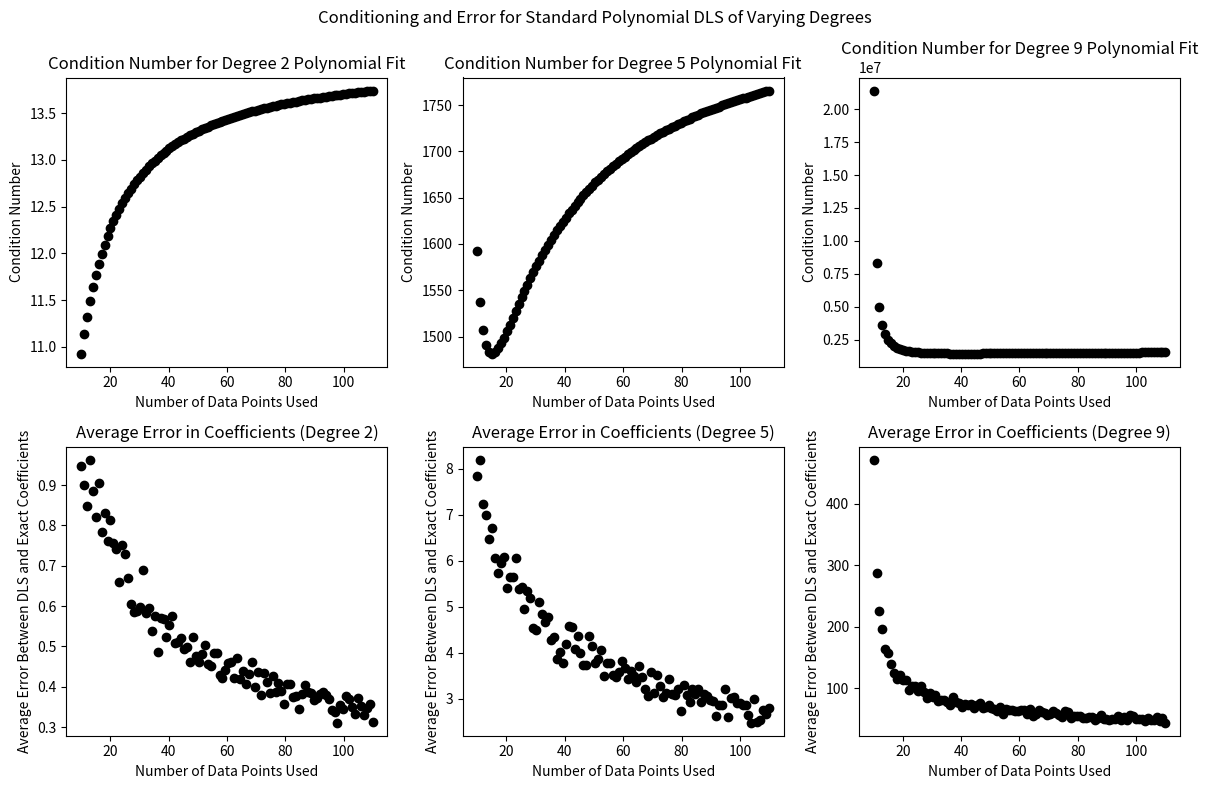
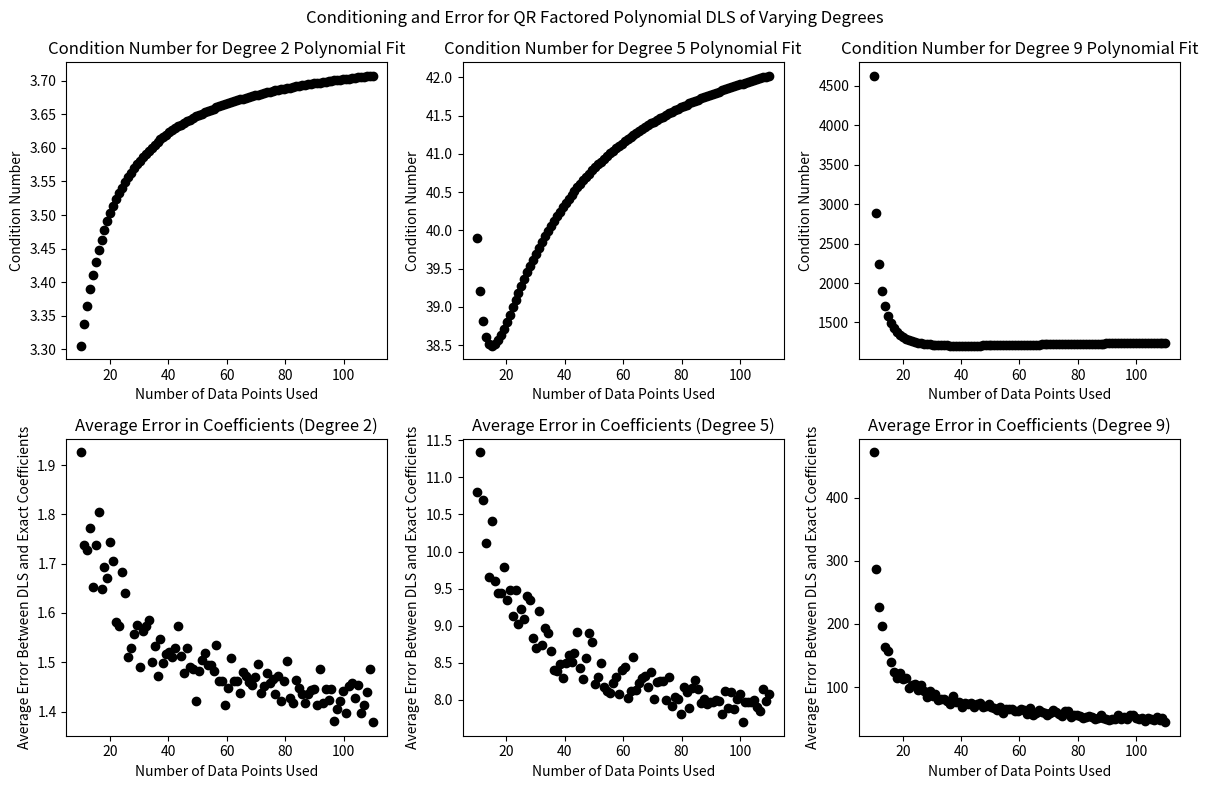

Reproduce these figures in Python, in order.
import numpy as np;
import matplotlib.pyplot as plt;
from scipy.special import legendre;
from numpy.polynomial import chebyshev;
from scipy.special import eval_chebyt;
from scipy.special import legendre;
from scipy.integrate import quad;
from scipy.fftpack import dct
rng = np.random.default_rng(seed=27)


def driver():

    ##############################################################################################################################
    # To test the strengths and weaknesses of each method we will test them on the data sets created from the following functions:
    ##############################################################################################################################

    # linear functions:
    lin_ex1 = lambda x: x
    lin_ex2 = lambda x: .1*x + 3
    lin_ex3 = lambda x: 8*x - 4

    # polynomial functions:
    poly_ex1 = lambda x: x**2  # quadratic
    poly_ex2 = lambda x: .5*(x**3 - (x+3)**2 - x + 10)  # degree-3 polynomial
    poly_ex3 = lambda x: .1*(x+3)*((x-2)**2)*((x+1)**3) # degree-6 polynomial

    # exponential function:
    exp_ex = lambda x: x*np.exp(1-x**2)


     #######################################################################################################################
    # The following tests can be modified to match our exact needs for the project but I've provided some basic comparisons
    # [redacted]
    #######################################################################################################################


    # perform all tests using 10, 50, and 250 data points
    for i in range(3):

        # xvals for graphing
        xvals = np.linspace(-3, 3, 1000) #the example functions I chose are "interesting" between -3, and 3 but we could change these bounds

        # exact evaluations of functions for graphing
        lin1_exact = lin_ex1(xvals)
        lin2_exact = lin_ex2(xvals)
        lin3_exact = lin_ex3(xvals)
        poly1_exact = poly_ex1(xvals)
        poly2_exact = poly_ex2(xvals)
        poly3_exact = poly_ex3(xvals)
        exp_exact = exp_ex(xvals)

        #############################################################
        # linear examples with normal, medium noise
        # Shows how the effects of constant scaled noise depend on the
        # function
        #############################################################


        # generate noisy data points
        [x_noise, lin1_norm_m] = genNoisyFunc(lin_ex1, 'n', 'm', -3, 3, 10*(5**i))
        [x_noise, lin2_norm_m] = genNoisyFunc(lin_ex2, 'n', 'm', -3, 3, 10*(5**i))
        [x_noise, lin3_norm_m] = genNoisyFunc(lin_ex3, 'n', 'm', -3, 3, 10*(5**i))

        # Apply linear LS fit to noisy data
        alin1 = LSqr_linfit(x_noise, lin1_norm_m)
        alin2 = LSqr_linfit(x_noise, lin2_norm_m)
        alin3 = LSqr_linfit(x_noise, lin3_norm_m)

        #plot results
        fig, axes = plt.subplots(1, 3, figsize=(12, 8))
        fig.suptitle(f'Comparison of Linear LS using {10*(5**i)} nodes, and Normally Distributed Noise')

        axes[0].scatter(x_noise, lin1_norm_m, color='black', marker='o', label='Noisy Data')
        axes[0].plot(xvals, lin1_exact, color='blue', label='Exact Function')
        axes[0].plot(x_noise, alin1[0]+alin1[1]*x_noise, color='red', label='LS Approximation')
        axes[0].legend()
        axes[0].set_title(r"$f(x) = x$")

        axes[1].scatter(x_noise, lin2_norm_m, color='black', marker='o', label='Noisy Data')
        axes[1].plot(xvals, lin2_exact, color='blue', label='Exact Function')
        axes[1].plot(x_noise, alin2[0]+alin2[1]*x_noise, color='red', label='LS Approximation')
        axes[1].legend()
        axes[1].set_title(r"$f(x) = \frac{1}{10} x + 3$")

        axes[2].scatter(x_noise, lin3_norm_m, color='black', marker='o', label='Noisy Data')
        axes[2].plot(xvals, lin3_exact, color='blue', label='Exact Function')
        axes[2].plot(x_noise, alin3[0]+alin3[1]*x_noise, color='red', label='LS Approximation')
        axes[2].legend()
        axes[2].set_title(r"$f(x) =  8x - 4$")

        plt.tight_layout()
        plt.show()


        ##########################################################################################################
        # Linear LS fit using normally distributed noise scaled by a constant factor, vs. noise proportional to x
        ##########################################################################################################

        # evaluate exact function on [0,10]
        xvals2 = np.linspace(0,10,1000)
        lin1_exact2 = lin_ex1(xvals2)

        # generate noisy data points: (small normal and proportional normal)
        [x_noise, lin1_norm_s] = genNoisyFunc(lin_ex1, 'n', 's', 0, 10, 10*(5**i))
        [x_noise, lin1_norm_p] = genNoisyFunc(lin_ex1, 'n', 'p', 0, 10, 10*(5**i))

        # Apply LS fit
        alin4 = LSqr_linfit(x_noise, lin1_norm_s)
        alin5 = LSqr_linfit(x_noise, lin1_norm_p)

        # plot results
        fig, axes = plt.subplots(1, 2, figsize=(12, 8))
        fig.suptitle(f'Comparison of Noise Scaleling')

        axes[0].scatter(x_noise, lin1_norm_s, color='black', marker='o', label='Noisy Data')
        axes[0].plot(xvals2, lin1_exact2, color='blue', label=r"Exact Function: $f(x) = x$")
        axes[0].plot(x_noise, alin4[0]+alin4[1]*x_noise, color='red', label=f"LS Approximation: $f(x) = {alin4[1]:.2f}x + {alin4[0]:.2f}$")
        axes[0].legend()
        axes[0].set_title("Noise using distribution N~(0,1)")

        axes[1].scatter(x_noise, lin1_norm_p, color='black', marker='o', label='Noisy Data')
        axes[1].plot(xvals2, lin1_exact2, color='blue', label=r"Exact Function: $f(x) = x$")
        axes[1].plot(x_noise, alin5[0]+alin5[1]*x_noise, color='red', label=f"LS Approximation: $f(x) = {alin5[1]:.2f}x + {alin5[0]:.2f}$")
        axes[1].legend()
        axes[1].set_title("Noise using distribution x*N~(0,1)")

        plt.tight_layout()
        plt.show()
        


        #############################################################################
        # Example of underfit LS approximation (linear to approximate quadratic data)
        #############################################################################

        # evaluate exact function on [0,5]
        xvals3 = np.linspace(0,5,1000)
        poly1_exact2 = poly_ex1(xvals3)

        # generate noisy data points
        [x_noise, poly1_norm_s] = genNoisyFunc(poly_ex1, 'n', 's', 0, 5, 10*(5**i))

        # Apply LS linear fit
        alin6 = LSqr_linfit(x_noise, poly1_norm_s)

        # plot results
        plt.figure()
        plt.title("Applying Linear LS to Non-Linear Data")
        plt.scatter(x_noise, poly1_norm_s, color='black', marker='o', label='Noisy Data')
        plt.plot(xvals3, poly1_exact2, color='blue', label=r"Exact Function: $f(x) = x^2$")
        plt.plot(x_noise, alin6[0]+alin6[1]*x_noise, color='red', label=f"LS Approximation: $f(x) = {alin6[1]:.2f}x + {alin6[0]:.2f}$")
        plt.legend()
        plt.tight_layout()
        plt.show()


        #################################################################################################
        # Polynomial LS fit using underfit, correctly fit, and overfit degree (using degree 3 polynomial)
        #################################################################################################

        # generate noisy data
        [x_noise, poly2_norm_s] = genNoisyFunc(poly_ex2, 'n', 's', 0, 5, 10*(5**i))

        # Apply LS polynomial fit with varying degree
        (ap2,M2) = LSqr_polyfit(x_noise,poly2_norm_s,2)
        (ap3,M3) = LSqr_polyfit(x_noise,poly2_norm_s,3)
        (ap6,M6) = LSqr_polyfit(x_noise,poly2_norm_s,4)

        # plot results
        fig, axes = plt.subplots(1, 3, figsize=(12, 8))
        fig.suptitle(f'Choosing Correct fit for Polynomial LS')

        axes[0].scatter(x_noise, poly2_norm_s, color='black', marker='o', label='Noisy Data')
        axes[0].plot(xvals, poly2_exact, color='blue', label=f"Exact Function: $\frac{1}{2}(x^3 - (x+3)^2 - x + 10)$")
        axes[0].plot(x_noise, M2@ap2, color='red', label='Quadratic LS Approximation')
        axes[0].legend()
        axes[0].set_title(r"$Under$")

        axes[1].scatter(x_noise, lin2_norm_m, color='black', marker='o', label='Noisy Data')
        axes[1].plot(xvals, lin2_exact, color='blue', label='Exact Function')
        axes[1].plot(x_noise, alin2[0]+alin2[1]*x_noise, color='red', label='LS Approximation')
        axes[1].legend()
        axes[1].set_title(r"$f(x) = \frac{1}{10} x + 3$")

        axes[2].scatter(x_noise, lin3_norm_m, color='black', marker='o', label='Noisy Data')
        axes[2].plot(xvals, lin3_exact, color='blue', label='Exact Function')
        axes[2].plot(x_noise, alin3[0]+alin3[1]*x_noise, color='red', label='LS Approximation')
        axes[2].legend()
        axes[2].set_title(r"$f(x) =  8x - 4$")

        plt.tight_layout()
        plt.show()

    return



def linConditioningTests():

    #######################################################################################################################################
    # To analyze the conditioning of linear fit DLS we'll analyse the condition number of a Linear fit DLS model using an increasing amount
    # of data points with random noise added to each. We'll also compare the average error in the coeffiecients produced by DLS.
    ########################################################################################################################################

    lin_ex = lambda x: x + 3

    # arrays to store condition numbers and coefficient differences:
    reg_conditions = np.zeros(100)
    reg_coef_diff = np.zeros(100)
    QR_conditions = np.zeros(100)
    QR_coef_diff = np.zeros(100)

    for i in range(100): # iterator for different number of data points

        # generate noisy data
        [x_noise, lin_noisy] = genNoisyFunc(lin_ex, 'n', 'm', -50, 50, i*10 + 10)

        #perform standard DLS fit
        a_reg, k_reg = LS_linfit(x_noise, lin_noisy)

        #perform DLS QR fit
        a_QR, k_QR = LSqr_linfit(x_noise, lin_noisy)

        # add condition numbers to arrays
        reg_conditions[i] = k_reg
        QR_conditions[i] = k_QR

        # Store sampled coefficient differences to be averaged
        sample_reg_coef = np.zeros(100)
        sample_QR_coef = np.zeros(100)

        # compute average coefficient difference by sampling 100 times at current number of data points and computing the average value
        for j in range(100):

            # generate noisy data
            [sample_x_noise, sample_lin_noisy] = genNoisyFunc(lin_ex, 'n', 'm', -50, 50, i*10 + 10)

            #perform standard DLS fit
            sample_a_reg, _sample_k_reg = LS_linfit(sample_x_noise, sample_lin_noisy)

            #perform DLS QR fit
            sample_a_QR, sample_k_QR = LSqr_linfit(sample_x_noise, sample_lin_noisy)

            sample_reg_avg = (abs(sample_a_reg[0] - 3) + abs(sample_a_reg[1] - 1))/2
            sample_QR_avg = (abs(sample_a_QR[0] -3) + abs(sample_a_QR[1] -1 ))/2

            sample_reg_coef[j] = sample_reg_avg
            sample_QR_coef[j] = sample_QR_avg

        #compute total average of coefficient differences across all samples for current number of data points and add to arrays
        reg_coef_diff[i] = sum(sample_reg_coef)/100
        QR_coef_diff[i] = sum(sample_QR_coef)/100


    #create x values for plotting
    xvals = np.linspace(10, 1000, 100)

    # Standard DLS
    fig, axes = plt.subplots(1, 2, figsize=(12, 8))
    fig.suptitle(f"Standard Linear fit DLS on Noisy Function: $f(x) = (x + 3) + \\epsilon$")

    axes[0].scatter(xvals, reg_conditions, color='black', marker='o')
    axes[0].set_ylabel('Condition Number')
    axes[0].set_xlabel('Number of Data Points Used')
    axes[0].set_title('Condition Number of DLS by Data Points Used')

    axes[1].scatter(xvals, reg_coef_diff, color='black', marker='o')
    axes[1].set_ylabel('Average Difference Between DLS and Exact Coefficients')
    axes[1].set_xlabel('Number of Data Points Used')
    axes[1].set_title('Average Error in Coefficients Using DLS')

    plt.tight_layout()
    plt.show()

    # QR DLS
    fig, axes = plt.subplots(1, 2, figsize=(12, 8))
    fig.suptitle(f"QR Factored Linear fit DLS on Noisy Function: $f(x) = (x + 3) + \\epsilon$")

    axes[0].scatter(xvals, QR_conditions, color='black', marker='o')
    axes[0].set_ylabel('Condition Number')
    axes[0].set_xlabel('Number of Data Points Used')
    axes[0].set_title('Condition Number of DLS by Data Points Used')

    axes[1].scatter(xvals, QR_coef_diff, color='black', marker='o')
    axes[1].set_ylabel('Average Difference Between DLS and Exact Coefficients')
    axes[1].set_xlabel('Number of Data Points Used')
    axes[1].set_title('Average Error in Coefficients Using DLS')

    plt.tight_layout()
    plt.show()


    #################################################################################################################################
    # For the second part of our senesitivity analysis, we are going to focus on how the input data affects Linear DLS. We'll compare
    # different types of noise, levels of noise, and number of data points for a linear fit DLS model. For all of these we will use
    # the QR factorization model to reduce the impact of conditioning on the sensitvity so we can focus more on the data itself.
    #################################################################################################################################


    ############################################################################################
    # Comparing Uniform and Normal homoskedastic noise, both medium levels, and using 100 points
    ############################################################################################

    # generate both types of noise
    x_noise, lin_noisy_n = genNoisyFunc(lin_ex, 'n', 'm', -10, 10, 100)
    x_noise, lin_noisy_u = genNoisyFunc(lin_ex, 'u', 'm', -10, 10, 100)

    # perform DLS
    a_norm, k_norm = LSqr_linfit(x_noise, lin_noisy_n)
    a_uni, k_uni = LSqr_linfit(x_noise, lin_noisy_u)

    # define functions based of least squares results to 












    return
    

def polyConditioningTests():

    #######################################################################################################################################
    # Even though the condition number for linear DLS is high, the numerical differences between QR and Standard DLS are not very large for 
    # linear data with homoskedastic noise. To better see the effects of a high condition number on the sensitivity of DLS we'll perform a 
    # similar experiment on noisy polynomial data of increasing degrees.
    #######################################################################################################################################

    # definging polynomials of varying degrees to test
    poly2 = lambda x: (x-1)**2
    poly5 = lambda x: (x-1)**5
    poly9 = lambda x: (x-1)**9

    # arrays to store condition numbers and coefficient differences:
    reg_conditions2 = np.zeros(100)
    reg_coef_diff2 = np.zeros(100)
    reg_conditions5 = np.zeros(100)
    reg_coef_diff5 = np.zeros(100)
    reg_conditions9 = np.zeros(100)
    reg_coef_diff9 = np.zeros(100)

    QR_conditions2 = np.zeros(100)
    QR_coef_diff2 = np.zeros(100)
    QR_conditions5 = np.zeros(100)
    QR_coef_diff5 = np.zeros(100)
    QR_conditions9 = np.zeros(100)
    QR_coef_diff9 = np.zeros(100)

    for i in range(100): # iterator for different number of data points

        # generate noisy data for each polynomial
        [x_noise2, poly_noisy2] = genNoisyFunc(poly2, 'n', 'm', -1, 1, i + 10)
        [x_noise5, poly_noisy5] = genNoisyFunc(poly5, 'n', 'm', -1, 1, i + 10)
        [x_noise9, poly_noisy9] = genNoisyFunc(poly9, 'n', 'm', -1, 1, i + 10)

        #perform standard DLS fit
        a_reg2, M_reg2 ,k_reg2 = LS_polyfit(x_noise2, poly_noisy2, 2)
        a_reg5, M_reg5 ,k_reg5 = LS_polyfit(x_noise5, poly_noisy5, 5)
        a_reg9, M_reg9 ,k_reg9 = LS_polyfit(x_noise9, poly_noisy9, 9)

        #perform DLS QR fit
        a_QR2, M_QR2, k_QR2 = LSqr_polyfit(x_noise2, poly_noisy2, 2)
        a_QR5, M_QR5, k_QR5 = LSqr_polyfit(x_noise5, poly_noisy5, 5)
        a_QR9, M_QR9, k_QR9 = LSqr_polyfit(x_noise9, poly_noisy9, 9)

        # add condition numbers to arrays
        reg_conditions2[i] = k_reg2
        reg_conditions5[i] = k_reg5
        reg_conditions9[i] = k_reg9

        QR_conditions2[i] = k_QR2
        QR_conditions5[i] = k_QR5
        QR_conditions9[i] = k_QR9

        # Store sampled coefficient differences to be averaged
        sample_reg_coef2 = np.zeros(100)
        sample_reg_coef5 = np.zeros(100)
        sample_reg_coef9 = np.zeros(100)

        sample_QR_coef2 = np.zeros(100)
        sample_QR_coef5 = np.zeros(100)
        sample_QR_coef9 = np.zeros(100)

        # compute average coefficient difference by sampling 100 times at current number of data points and computing the average value
        for j in range(100):

            # generate noisy data
            [sample_x_noise, sample_poly_noisy2] = genNoisyFunc(poly2, 'n', 'm', -1, 1, i + 10)
            [sample_x_noise, sample_poly_noisy5] = genNoisyFunc(poly5, 'n', 'm', -1, 1, i + 10)
            [sample_x_noise, sample_poly_noisy9] = genNoisyFunc(poly9, 'n', 'm', -1, 1, i + 10)

            #perform standard DLS fit
            sample_a_reg2, sample_reg_M2 ,sample_k_reg2 = LS_polyfit(sample_x_noise, sample_poly_noisy2, 2)
            sample_a_reg5, sample_reg_M5 ,sample_k_reg5 = LS_polyfit(sample_x_noise, sample_poly_noisy5, 5)
            sample_a_reg9, sample_reg_M9 ,sample_k_reg9 = LS_polyfit(sample_x_noise, sample_poly_noisy9, 9)

            #perform DLS QR fit
            sample_a_QR2, sample_QR_M2 ,sample_k_QR2 = LSqr_polyfit(sample_x_noise, sample_poly_noisy2, 2)
            sample_a_QR5, sample_QR_M5 ,sample_k_QR5 = LSqr_polyfit(sample_x_noise, sample_poly_noisy5, 5)
            sample_a_QR9, sample_QR_M9 ,sample_k_QR9 = LSqr_polyfit(sample_x_noise, sample_poly_noisy9, 9)

            # Compute average coefficient differences for each polynomial
            sample_reg_avg2 = (abs(sample_a_reg2[0] - 1) + abs(sample_a_reg2[1] + 2) + abs(sample_a_reg2[2] - 1))/3
            sample_reg_avg5 = (abs(sample_a_reg5[0] + 1) + abs(sample_a_reg5[1] - 5) + abs(sample_a_reg5[2] + 10) + abs(sample_a_reg5[3] - 10) + abs(sample_a_reg5[4] + 5) + abs(sample_a_reg5[5] - 1))/5
            sample_reg_avg9 = (abs(sample_a_reg9[0] + 1) + abs(sample_a_reg9[1] - 9) + abs(sample_a_reg9[2] + 36) + abs(sample_a_reg9[3] - 84) + abs(sample_a_reg9[4] + 126) + abs(sample_a_reg9[5] - 126) + abs(sample_a_reg9[6] + 84) + abs(sample_a_reg9[7] - 36) + abs(sample_a_reg9[8] + 9) + abs(sample_a_reg9[9] - 1))/9

            sample_QR_avg2 = (abs(sample_a_QR2[0] - 1) + abs(sample_a_QR2[1] - 1) + abs(sample_a_QR2[2] - 2))/3
            sample_QR_avg5 = (abs(sample_a_QR5[0] - 1) + abs(sample_a_QR5[1] - 1) + abs(sample_a_QR5[2] - 2) + abs(sample_a_QR5[3] - 3) + abs(sample_a_QR5[4] - 4) + abs(sample_a_QR5[5] - 5))/5
            sample_QR_avg9 = (abs(sample_a_QR9[0] + 1) + abs(sample_a_QR9[1] - 9) + abs(sample_a_QR9[2] + 36) + abs(sample_a_QR9[3] - 84) + abs(sample_a_QR9[4] + 126) + abs(sample_a_QR9[5] - 126) + abs(sample_a_QR9[6] + 84) + abs(sample_a_QR9[7] - 36) + abs(sample_a_QR9[8] + 9) + abs(sample_a_QR9[9] - 1))/9

            # add sampled averages to arrays
            sample_reg_coef2[j] = sample_reg_avg2
            sample_reg_coef5[j] = sample_reg_avg5
            sample_reg_coef9[j] = sample_reg_avg9

            sample_QR_coef2[j] = sample_QR_avg2
            sample_QR_coef5[j] = sample_QR_avg5
            sample_QR_coef9[j] = sample_QR_avg9

        #compute total average of coefficient differences across all samples for current number of data points and add to arrays
        reg_coef_diff2[i] = sum(sample_reg_coef2)/100
        reg_coef_diff5[i] = sum(sample_reg_coef5)/100
        reg_coef_diff9[i] = sum(sample_reg_coef9)/100

        QR_coef_diff2[i] = sum(sample_QR_coef2)/100
        QR_coef_diff5[i] = sum(sample_QR_coef5)/100
        QR_coef_diff9[i] = sum(sample_QR_coef9)/100


    #create x values for plotting
    xvals = np.linspace(10, 110, 100)

    # Standard DLS
    fig, axes = plt.subplots(2, 3, figsize=(12, 8))
    fig.suptitle(f"Conditioning and Error for Standard Polynomial DLS of Varying Degrees")

    axes[0,0].scatter(xvals, reg_conditions2, color='black', marker='o')
    axes[0,0].set_ylabel('Condition Number')
    axes[0,0].set_xlabel('Number of Data Points Used')
    axes[0,0].set_title(f'Condition Number for Degree 2 Polynomial Fit')

    axes[1,0].scatter(xvals, reg_coef_diff2, color='black', marker='o')
    axes[1,0].set_ylabel('Average Error Between DLS and Exact Coefficients')
    axes[1,0].set_xlabel('Number of Data Points Used')
    axes[1,0].set_title('Average Error in Coefficients (Degree 2)')

    axes[0,1].scatter(xvals, reg_conditions5, color='black', marker='o')
    axes[0,1].set_ylabel('Condition Number')
    axes[0,1].set_xlabel('Number of Data Points Used')
    axes[0,1].set_title(f'Condition Number for Degree 5 Polynomial Fit')

    axes[1,1].scatter(xvals, reg_coef_diff5, color='black', marker='o')
    axes[1,1].set_ylabel('Average Error Between DLS and Exact Coefficients')
    axes[1,1].set_xlabel('Number of Data Points Used')
    axes[1,1].set_title('Average Error in Coefficients (Degree 5)')

    axes[0,2].scatter(xvals, reg_conditions9, color='black', marker='o')
    axes[0,2].set_ylabel('Condition Number')
    axes[0,2].set_xlabel('Number of Data Points Used')
    axes[0,2].set_title(f'Condition Number for Degree 9 Polynomial Fit')

    axes[1,2].scatter(xvals, reg_coef_diff9, color='black', marker='o')
    axes[1,2].set_ylabel('Average Error Between DLS and Exact Coefficients')
    axes[1,2].set_xlabel('Number of Data Points Used')
    axes[1,2].set_title('Average Error in Coefficients (Degree 9)')

    plt.tight_layout()
    plt.show()


    # QR factored DLS
    fig, axes = plt.subplots(2, 3, figsize=(12, 8))
    fig.suptitle(f"Conditioning and Error for QR Factored Polynomial DLS of Varying Degrees")

    axes[0,0].scatter(xvals, QR_conditions2, color='black', marker='o')
    axes[0,0].set_ylabel('Condition Number')
    axes[0,0].set_xlabel('Number of Data Points Used')
    axes[0,0].set_title(f'Condition Number for Degree 2 Polynomial Fit')

    axes[1,0].scatter(xvals, QR_coef_diff2, color='black', marker='o')
    axes[1,0].set_ylabel('Average Error Between DLS and Exact Coefficients')
    axes[1,0].set_xlabel('Number of Data Points Used')
    axes[1,0].set_title('Average Error in Coefficients (Degree 2)')

    axes[0,1].scatter(xvals, QR_conditions5, color='black', marker='o')
    axes[0,1].set_ylabel('Condition Number')
    axes[0,1].set_xlabel('Number of Data Points Used')
    axes[0,1].set_title(f'Condition Number for Degree 5 Polynomial Fit')

    axes[1,1].scatter(xvals, QR_coef_diff5, color='black', marker='o')
    axes[1,1].set_ylabel('Average Error Between DLS and Exact Coefficients')
    axes[1,1].set_xlabel('Number of Data Points Used')
    axes[1,1].set_title('Average Error in Coefficients (Degree 5)')

    axes[0,2].scatter(xvals, QR_conditions9, color='black', marker='o')
    axes[0,2].set_ylabel('Condition Number')
    axes[0,2].set_xlabel('Number of Data Points Used')
    axes[0,2].set_title(f'Condition Number for Degree 9 Polynomial Fit')

    axes[1,2].scatter(xvals, QR_coef_diff9, color='black', marker='o')
    axes[1,2].set_ylabel('Average Error Between DLS and Exact Coefficients')
    axes[1,2].set_xlabel('Number of Data Points Used')
    axes[1,2].set_title('Average Error in Coefficients (Degree 9)')

    plt.tight_layout()
    plt.show()


    return


        

# Linear LS solving normal equations directly
def LS_linfit(xi,yi):
    m = len(xi)
    M = np.ones((m,2))
    M[:,1] = xi

    # Define matrix and rhs for normal eqs
    N = np.transpose(M)@M
    b = np.transpose(M)@yi

    # Solve normal eqs
    a = np.linalg.solve(N,b)

    # Solving for condition number:

    #perform SVD of N (M^T*M)
    U, sig, V = np.linalg.svd(N)

    # take ratio of largest and smallest singular values
    cond = (sig[0]) / (sig[-1])

    return a, cond



# Linear LS using QR factorization of M as recommended to reduce condtioning
def LSqr_linfit(xi,yi): 
    m = len(xi)
    M = np.ones((m,2))
    M[:,1] = xi

    # Compute QR
    Q,R = np.linalg.qr(M, mode='reduced')
    QT = np.transpose(Q)

    # Solve equivalent system Rx = Q^T y
    a = np.linalg.solve(R,QT@yi)

    # Solving for condition number:

    #perform SVD of R
    U, sig, V = np.linalg.svd(R)

    # take ratio of largest and smallest singular values
    cond = (sig[0]) / (sig[-1])

    return a, cond


# Polynomial least squares solving the normal equations directly
def LS_polyfit(xi,yi,k):
    m = len(xi)
    M = np.ones((m,k+1))
    for i in np.arange(1,k+1):
        M[:,i] = xi**i

    # Define matrix and rhs for normal eqs
    N = np.transpose(M)@M
    b = np.transpose(M)@yi

    # Solve normal eqs
    a = np.linalg.solve(N,b)

    # Solving for condition number:

    #perform SVD of N (M^T*M)
    U, sig, V = np.linalg.svd(N)

    # take ratio of largest and smallest singular values
    cond = (sig[0]) / (sig[-1])

    return (a,M, cond)

# Polynomial LS again using QR factorization to reduce conditioning of M^TM

def LSqr_polyfit(xi,yi,k):
    m = len(xi)
    M = np.ones((m,k+1))
    for i in np.arange(1,k+1):
        M[:,i] = xi**i

    # Define matrix and rhs for normal eqs
    Q,R = np.linalg.qr(M, mode='reduced')
    QT = np.transpose(Q)

    # Solve normal eqs
    a = np.linalg.solve(R,QT@yi)

    # Solving for condition number:

    #perform SVD of N (M^T*M)
    U, sig, V = np.linalg.svd(R)

    # take ratio of largest and smallest singular values
    cond = (sig[0]) / (sig[-1])

    return (a,M, cond)


def genNoisyFunc(f, noise_type, noise_level, left_bound, right_bound, num_points):

    """
    Generate noisy function 
    * f: original function to generate noise from
    * noise_type: desired noise type to be applied to that function ('u' for uniform, 'n' for normal)
    * noise_level: scale of noise to be applied (constant scale: 's', 'm', 'l', or proportional scaling 'p')
    * left_bound: left bound of where you are taking data points from
    * right_bound: right bound of where you are taking data points from
    * num_points: number of "noisy" data points you want to consider (equispaced from left to right bound)
    
    Returns: [xvals, yvals]
    - xvals: the xvalues the function was evaluated at
    - yvals: the corresponding y values with random noise added
    """

    # create xvals
    xvals = np.linspace(left_bound, right_bound, num_points)

    # evalutate true function values
    fevals = f(xvals)

    # create array of random noise values based on chosen type and level
    if noise_type == 'n': #normal noise

        #check for noise level (changing variance for 's', 'm', 'l')
        if noise_level == 's':
            noise = rng.normal(0, 1, num_points)
        elif noise_level == 'm':
            noise = rng.normal(0, 2, num_points)
        elif noise_level == 'l':
            noise = rng.normal(0, 3, num_points)
        elif noise_level == 'p':
            # special case where the noise is scaled proportionally to the x value: start with 's' noise level then scale\
            noise = rng.normal(0, 1, num_points)
            noise *= xvals
        else:
            print("Invalid noise_level argument")
            return      
    elif noise_type == 'u': #uniform noise

        #check for noise level (changing variance for 's', 'm', 'l')
        if noise_level == 's':
            noise = rng.uniform(-1,1, num_points)
        elif noise_level == 'm':
            noise = rng.uniform(-2,2, num_points)
        elif noise_level == 'l':
            noise = rng.uniform(-3,3, num_points)
        elif noise_level == 'p':
            # special case where the noise is scaled proportionally to the x value: start with 's' noise level then scale\
            noise = rng.uniform(-1,1)
            noise *= xvals
        else:
            print("Invalid noise_level argument")
            return     
    else:
        print("Invalid noise_type argument")
        return
    
    # add noise values to corresponding function eval values
    yvals = fevals + noise

    return [xvals, yvals]





#driver()
#linConditioningTests()
polyConditioningTests()



